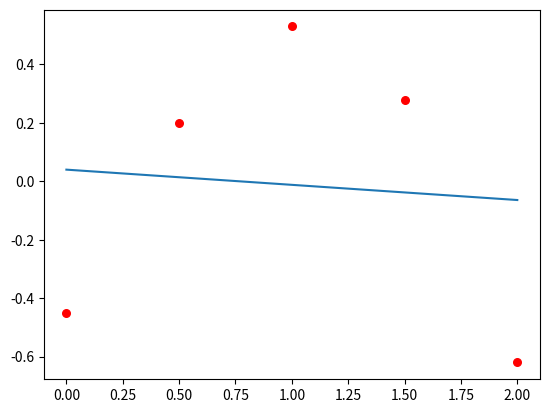

Generate this figure with matplotlib:
"""
[redacted]
[redacted]
"""
import numpy as np
import matplotlib
import matplotlib.pyplot as plot


# gauss
def gauss(N, A, y):
    x = [0] * N

    for k in range(N - 1):
        m = 0
        for i in range(k, N):
            if m < abs(A[i][k]):
                m = abs(A[i][k])
                l = i
            if l != k:
                for n in range(k, N):
                    A[k][n], A[l][n] = A[l][n], A[k][n]
                y[k], y[l] = y[l], y[k]
        for i in range(k + 1, N):
            alpha = A[i][k] / A[k][k]
            for j in range(k + 1, N):
                A[i][j] -= alpha * A[k][j]
            y[i] -= alpha * y[k]
    x[N - 1] = y[N - 1] / A[N - 1][N - 1]

    for i in range(N - 2, -1, -1):
        s = 0
        for k in range(i + 1, N):
            s += A[i][k] * x[k]
        x[i] = (y[i] - s) / A[i][i]

    return x


def f1(x):
    return x * x


def f2(x):
    return x


def f3(x):
    return 1


# 描画
def draw(x, y, a, b):
    fig = plot.figure()
    graph = fig.add_subplot()
    graph.plot([0, x.max()], [b, a * x.max() + b])
    graph.scatter(x, y, s=30, c="red")
    plot.show()


def leastsquares(N, x, y):
    # p11 = 0.0;
    # p12 = 0.0;
    # p13 = 0.0
    # p21 = 0.0;
    # p22 = 0.0;
    # p23 = 0.0
    # p31 = 0.0;
    # p32 = 0.0;
    # p33 = 0.0
    #
    # for j in range(N):
    #     xj = x[j]
    #     p11 += f1(xj) * f1(xj);
    #     p12 += f1(xj) * f2(xj);
    #     p13 += f1(xj) * f3(xj)
    #     p21 += f2(xj) * f1(xj);
    #     p22 += f2(xj) * f2(xj);
    #     p23 += f2(xj) * f3(xj)
    #     p31 += f3(xj) * f1(xj);
    #     p32 += f3(xj) * f2(xj);
    #     p33 += f3(xj) * f3(xj)
    # pki = [[p11, p12, p13],
    #        [p21, p22, p23],
    #        [p31, p32, p33]
    #        ]
    # q1 = 0.0;
    # q2 = 0.0;
    # q3 = 0.0
    # for j in range(N):
    #     xj = x[j];
    #     yj = y[j]
    #     q1 += yj * f1(xj);
    #     q2 += yj * f2(xj);
    #     q3 += yj * f3(xj)
    # qk = [q1, q2, q3]
    #
    # return gauss(3, pki, qk)
    a = ((np.dot(x, y) - y.sum() * x.sum() / N) /
         ((x ** 2).sum() - x.sum() ** 2 / N))
    b = (y.sum() - a * x.sum())/N

    return a, b


N = 5
x = np.array([0.0, 0.5, 1.0, 1.5, 2.0])
y = np.array([-0.45, 0.20, 0.53, 0.28, -0.62])
a, b = leastsquares(N, x, y)
# print("A={}, B={}, C=[]".format(ABC[0], ABC[1], ABC[2]))
M = 20
draw(x, y, a, b)

input("[Enter]キーを押して終了")
